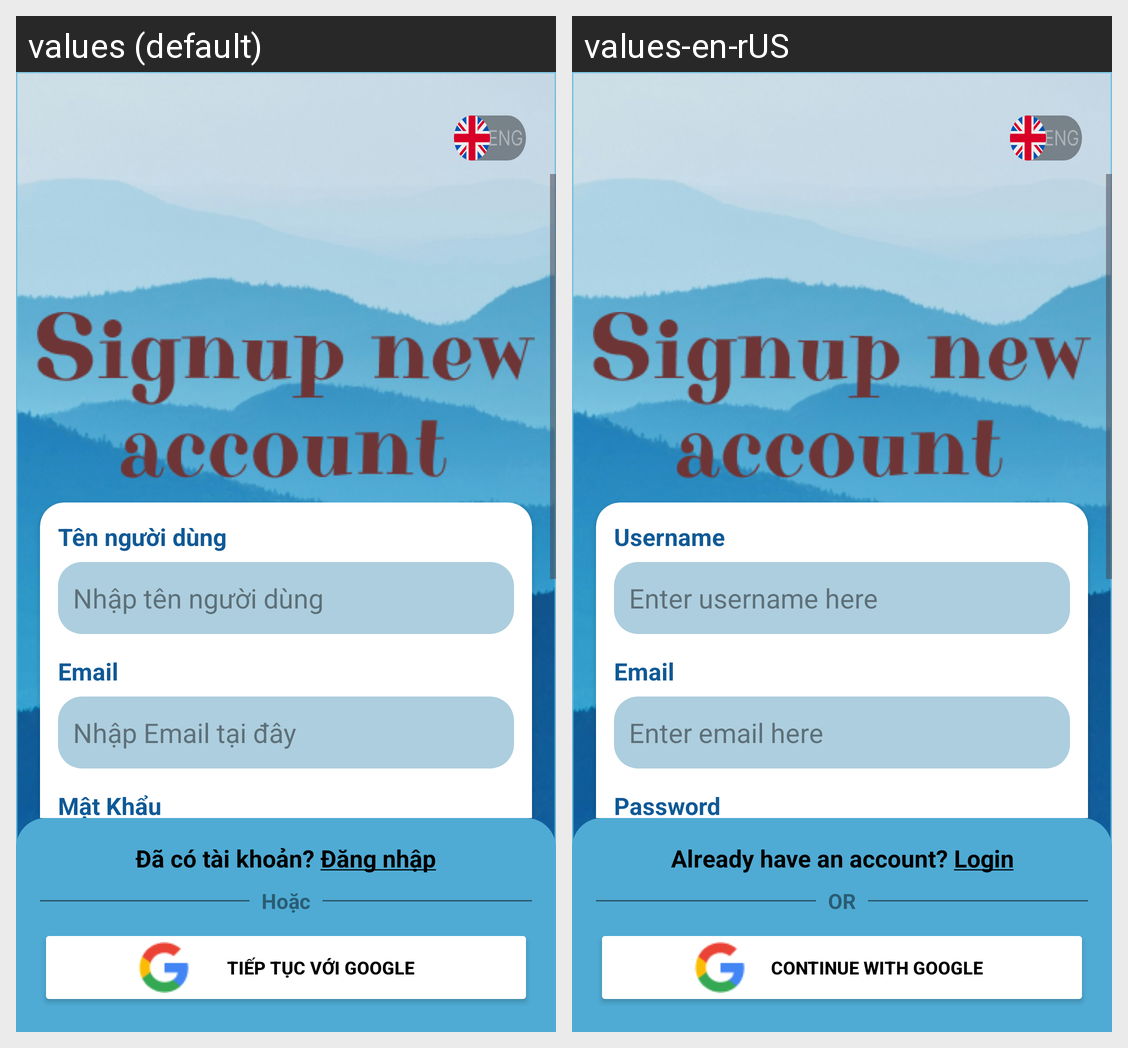

This grid shows one Android layout under two languages. Give, for every string resource on the screen, its name, the default text and each shown locale's text.
Android screen res/layout/at_signupscreen.xml rendered under 2 locales, left to right: values (default), values-en-rUS. Device: Nexus 5 (rendered at 1080×1920; each locale shown at half size, 540×960, under a caption strip naming it); theme Theme.DoAn.
Strings drawn on this screen, with the default value and each locale's value (text and hints the layout hard-codes, and strings that could not be matched under every locale, appear in the picture but are not listed):

txt_username
  values: Tên người dùng
  values-en-rUS: Username

editText_username
  values: Nhập tên người dùng
  values-en-rUS: Enter username here

txt_email
  values: Email
  values-en-rUS: Email

editText_email
  values: Nhập Email tại đây
  values-en-rUS: Enter email here

txt_password
  values: Mật Khẩu
  values-en-rUS: Password

txt_askLogin
  values: Đã có tài khoản? Đăng nhập
  values-en-rUS: Already have an account? Login

or
  values: Hoặc
  values-en-rUS: OR

btn_continueWGoogle
  values: Tiếp tục với google
  values-en-rUS: Continue with Google
